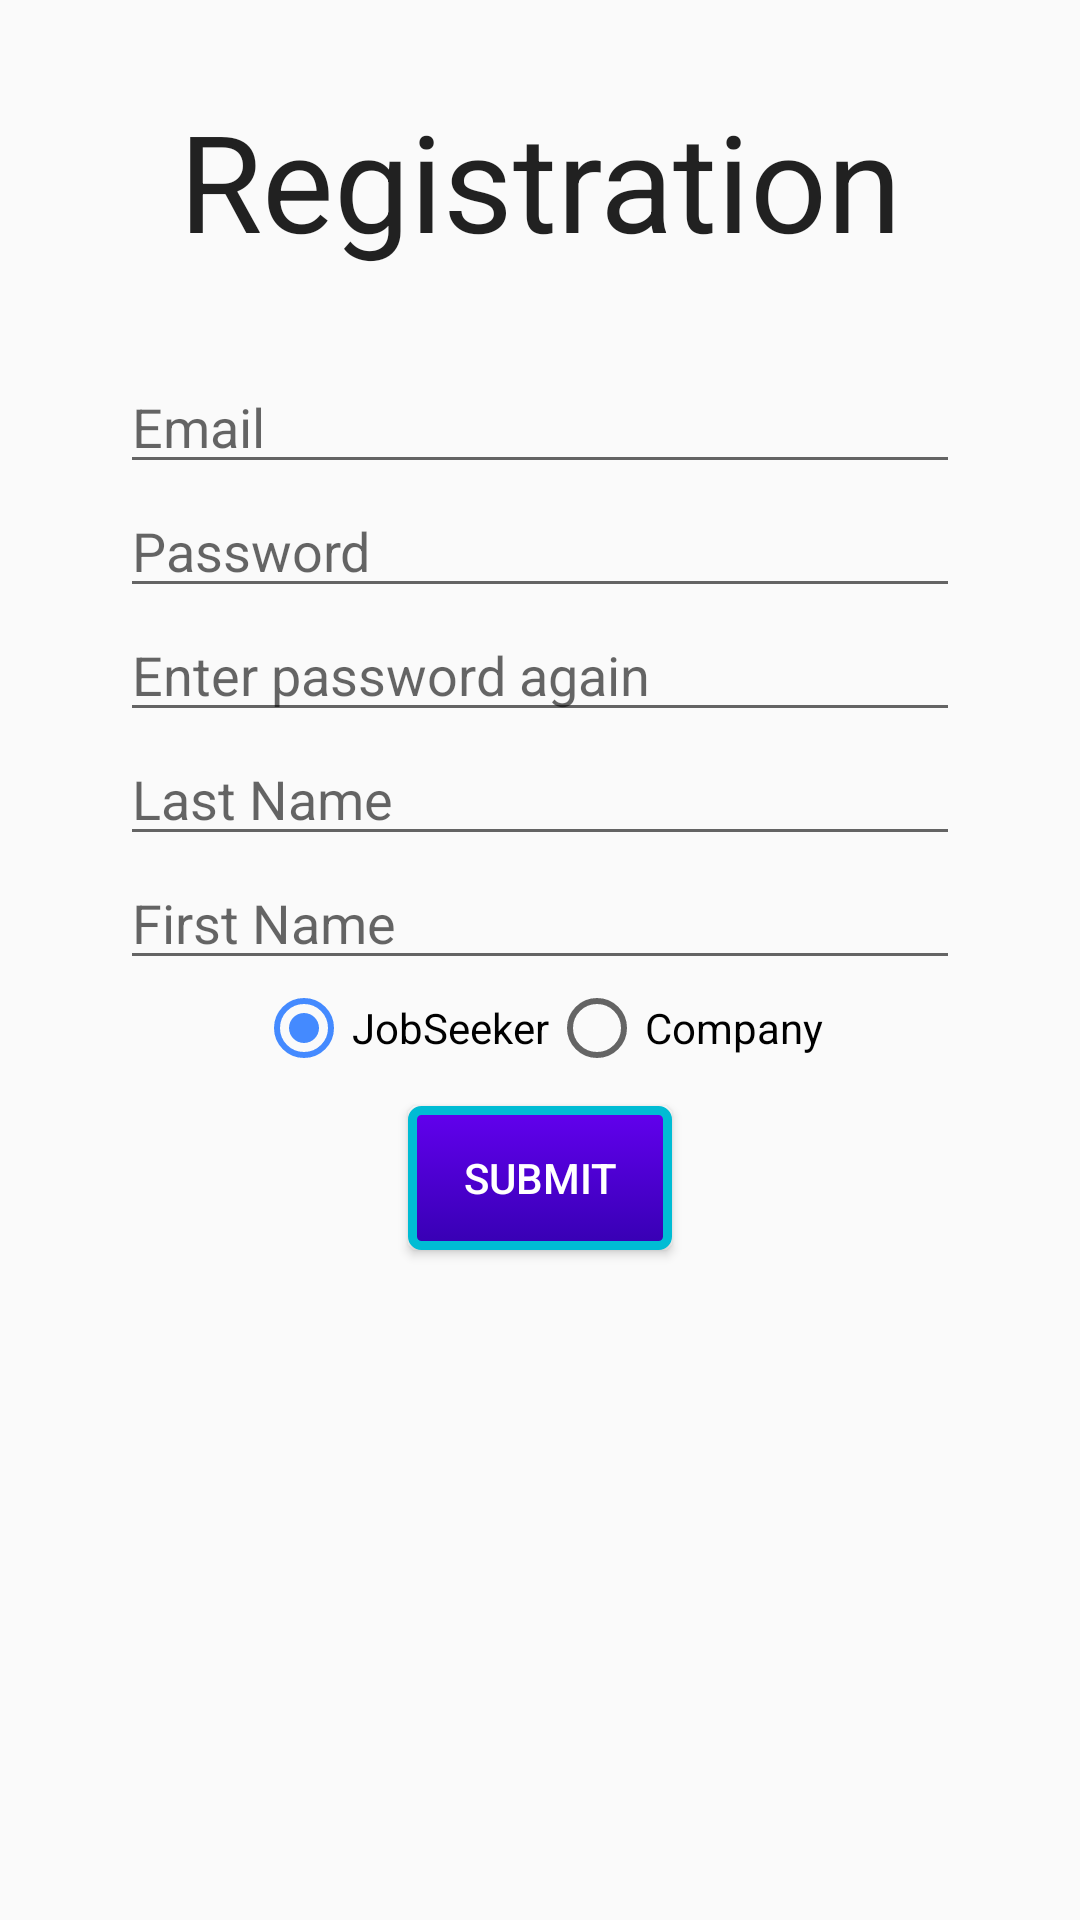

Here is an Android app screen rendered from its layout file. Give the layout XML and the strings, colors and styles it references.
<!-- AndroidManifest.xml: application theme AppTheme -->
<!-- res/layout/activity_sign_up.xml -->
<?xml version="1.0" encoding="utf-8"?>
<LinearLayout xmlns:android="http://schemas.android.com/apk/res/android"
    xmlns:tools="http://schemas.android.com/tools"
    android:layout_width="match_parent"
    android:layout_height="match_parent"

    android:layout_centerVertical="true"
    android:orientation="vertical"
    tools:context=".SignUpActivity">

    <TextView
        android:id="@+id/regis_name"
        style="@style/HeaderTextStyle"
        android:layout_width="match_parent"
        android:layout_height="wrap_content"
        android:layout_margin="30dp"
        android:text="@string/welcome_regis"
        android:textAppearance="?android:attr/textAppearanceLarge" />

    <LinearLayout
        android:layout_width="match_parent"
        android:layout_height="wrap_content"
        android:layout_marginLeft="40dp"
        android:layout_marginRight="40dp"
        android:orientation="vertical">

        <EditText
            android:id="@+id/userEmail_regis"
            android:layout_width="match_parent"
            android:layout_height="wrap_content"
            android:ems="10"
            android:hint="@string/username_hint"
            android:inputType="textEmailAddress" />

        <EditText
            android:id="@+id/userPassword_regis"
            android:layout_width="match_parent"
            android:layout_height="wrap_content"
            android:layout_gravity="center_horizontal"
            android:ems="10"
            android:hint="@string/password_hint"
            android:inputType="textPassword" />

        <EditText
            android:id="@+id/reUserPassword_regis"
            android:layout_width="match_parent"
            android:layout_height="wrap_content"
            android:layout_gravity="center_horizontal"
            android:ems="10"
            android:hint="@string/re_password"
            android:inputType="textPassword" />
        <EditText
            android:id="@+id/userInfo1_regis"
            android:layout_width="match_parent"
            android:layout_height="wrap_content"
            android:layout_gravity="center_horizontal"
            android:ems="10"
            android:hint="Last Name"
            android:inputType="textCapCharacters" />
        <EditText
            android:id="@+id/userInfo2_regis"
            android:layout_width="match_parent"
            android:layout_height="wrap_content"
            android:layout_gravity="center_horizontal"
            android:ems="10"
            android:hint="First Name"
            android:inputType="textCapCharacters" />

        <RadioGroup xmlns:android="http://schemas.android.com/apk/res/android"
            android:layout_width="fill_parent"
            android:layout_height="wrap_content"
            android:gravity="center"
            android:orientation="horizontal">

            <RadioButton
                android:id="@+id/radio_button1_signup"
                android:layout_width="wrap_content"
                android:layout_height="wrap_content"
                android:checked="true"
                android:onClick="onRadioButtonClicked"
                android:text="@string/user_type_1" />

            <RadioButton
                android:id="@+id/radio_button2_signup"
                android:layout_width="wrap_content"
                android:layout_height="wrap_content"
                android:onClick="onRadioButtonClicked"
                android:text="@string/user_type_2" />
        </RadioGroup>
    </LinearLayout>

    <LinearLayout
        android:layout_width="wrap_content"
        android:layout_height="wrap_content"
        android:layout_gravity="center_horizontal"
        android:orientation="horizontal">

        <Button
            android:id="@+id/submit_button"
            android:layout_width="match_parent"
            android:layout_height="wrap_content"
            android:onClick="authenticate"
            android:text="@string/regis_button"
            style="@style/ButtonStyle"/>

    </LinearLayout>


</LinearLayout>
<!-- resources referenced by this layout -->
<resources>
  <string name="password_hint">Password</string>
  <string name="re_password">Enter password again</string>
  <string name="regis_button">Submit</string>
  <string name="user_type_1">JobSeeker</string>
  <string name="user_type_2">Company</string>
  <string name="username_hint">Email</string>
  <string name="welcome_regis">Registration</string>
  <style name="ButtonStyle">
          <item name="android:background">@drawable/custom_button</item>
          <item name="android:textColor">#FFFFFF</item>
  
          <item name="android:layout_margin">10dp</item>
      </style>
  <style name="HeaderTextStyle">
          <item name="android:layout_width">wrap_content</item>
          <item name="android:layout_height">48dp</item>
          <item name="android:gravity">center</item>
          <item name="android:textSize">45sp</item>
      </style>
  <style name="AppTheme" parent="Theme.AppCompat.Light.DarkActionBar">
          <item name="colorPrimary">#3F51B5</item>
          <item name="colorPrimaryDark">#303F9F</item>
          <item name="colorAccent">#448AFF</item>
          <item name="android:colorLongPressedHighlight">#212121</item>
      </style>
  <!-- drawable custom_button (drawable) -->
  <?xml version="1.0" encoding="utf-8"?>
  <selector
      xmlns:android="http://schemas.android.com/apk/res/android">
  
      <item android:state_pressed="true" >
          <shape>
              <gradient
                  android:startColor="@color/colorPrimaryDark"
                  android:endColor="@color/colorPrimary"
                  android:angle="270" />
              <stroke
                  android:width="3dp"
                  android:color="@color/colorAccent" />
              <corners
                  android:radius="3dp" />
              <padding
                  android:left="10dp"
                  android:top="10dp"
                  android:right="10dp"
                  android:bottom="10dp" />
          </shape>
      </item>
  
      <item android:state_focused="true" >
          <shape>
              <gradient
                  android:endColor="#03A9F4"
                  android:startColor="#03A9F4"
                  android:angle="270" />
              <stroke
                  android:width="3dp"
                  android:color="@color/colorPrimaryDark" />
              <corners
                  android:radius="3dp" />
              <padding
                  android:left="10dp"
                  android:top="10dp"
                  android:right="10dp"
                  android:bottom="10dp" />
          </shape>
      </item>
  
      <item>
          <shape>
              <gradient
                  android:endColor="@color/colorPrimaryDark"
                  android:startColor="@color/colorPrimary"
                  android:angle="270" />
              <stroke
                  android:width="3dp"
                  android:color="#00BCD4" />
              <corners
                  android:radius="3dp" />
              <padding
                  android:left="10dp"
                  android:top="10dp"
                  android:right="10dp"
                  android:bottom="10dp" />
          </shape>
      </item>
  </selector>
  <!-- not gathered from this repository: default colours our renderer supplied (Android Studio template values) -->
  <color name="colorPrimary">#FF6200EE</color>
  <color name="colorPrimaryDark">#FF3700B3</color>
  <color name="colorAccent">#FF03DAC5</color>
</resources>
